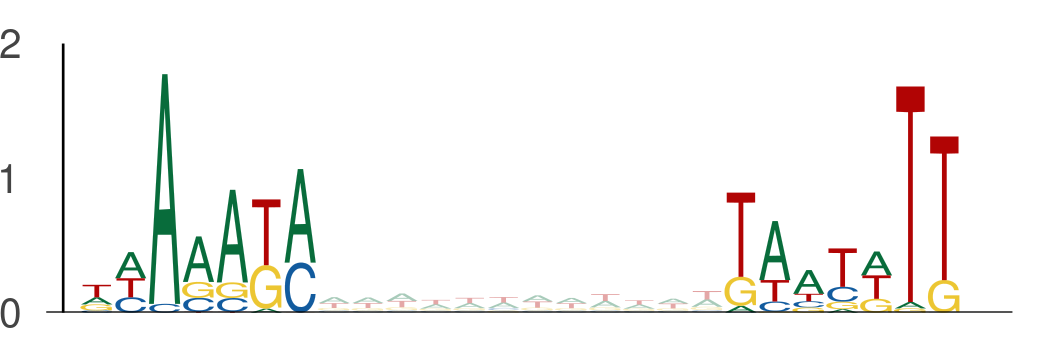

Values plotted in this chart, from the file beside it:
seq_index, start_position, end_position, is_reversed_complement
11949, 73, 80, 0
11949, 92, 99, 0
4029, 133, 140, 0
4029, 152, 159, 0
2919, 67, 74, 0
2919, 86, 93, 0
7437, 3, 10, 0
7437, 22, 29, 0
7559, 77, 84, 0
7559, 96, 103, 0
3043, 50, 57, 0
3043, 69, 76, 0
9317, 12, 19, 0
9317, 31, 38, 0
10260, 39, 46, 0
10260, 58, 65, 0
12634, 38, 45, 0
12634, 57, 64, 0
5839, 67, 74, 0
5839, 86, 93, 0
157, 104, 111, 0
157, 123, 130, 0
6000, 92, 99, 0
6000, 111, 118, 0
9901, 67, 74, 0
9901, 86, 93, 0
4952, 4, 11, 0
4952, 23, 30, 0
4952, 70, 77, 0
4952, 89, 96, 0
355, 33, 40, 0
355, 52, 59, 0
6288, 77, 84, 0
6288, 96, 103, 0
13681, 104, 111, 0
13681, 123, 130, 0
11740, 106, 113, 0
11740, 125, 132, 0
3916, 73, 80, 0
3916, 92, 99, 0
10030, 83, 90, 0
10030, 102, 109, 0
12840, 91, 98, 0
12840, 110, 117, 0
5446, 99, 106, 0
5446, 118, 125, 0
5446, 93, 100, 0
5446, 112, 119, 0
7512, 24, 31, 0
7512, 43, 50, 0
7512, 30, 37, 0
7512, 49, 56, 0
11995, 134, 141, 0
11995, 153, 160, 0
2463, 86, 93, 0
2463, 105, 112, 0
9513, 17, 24, 0
9513, 36, 43, 0
13400, 20, 27, 0
13400, 39, 46, 0
... 2,488 more rows
